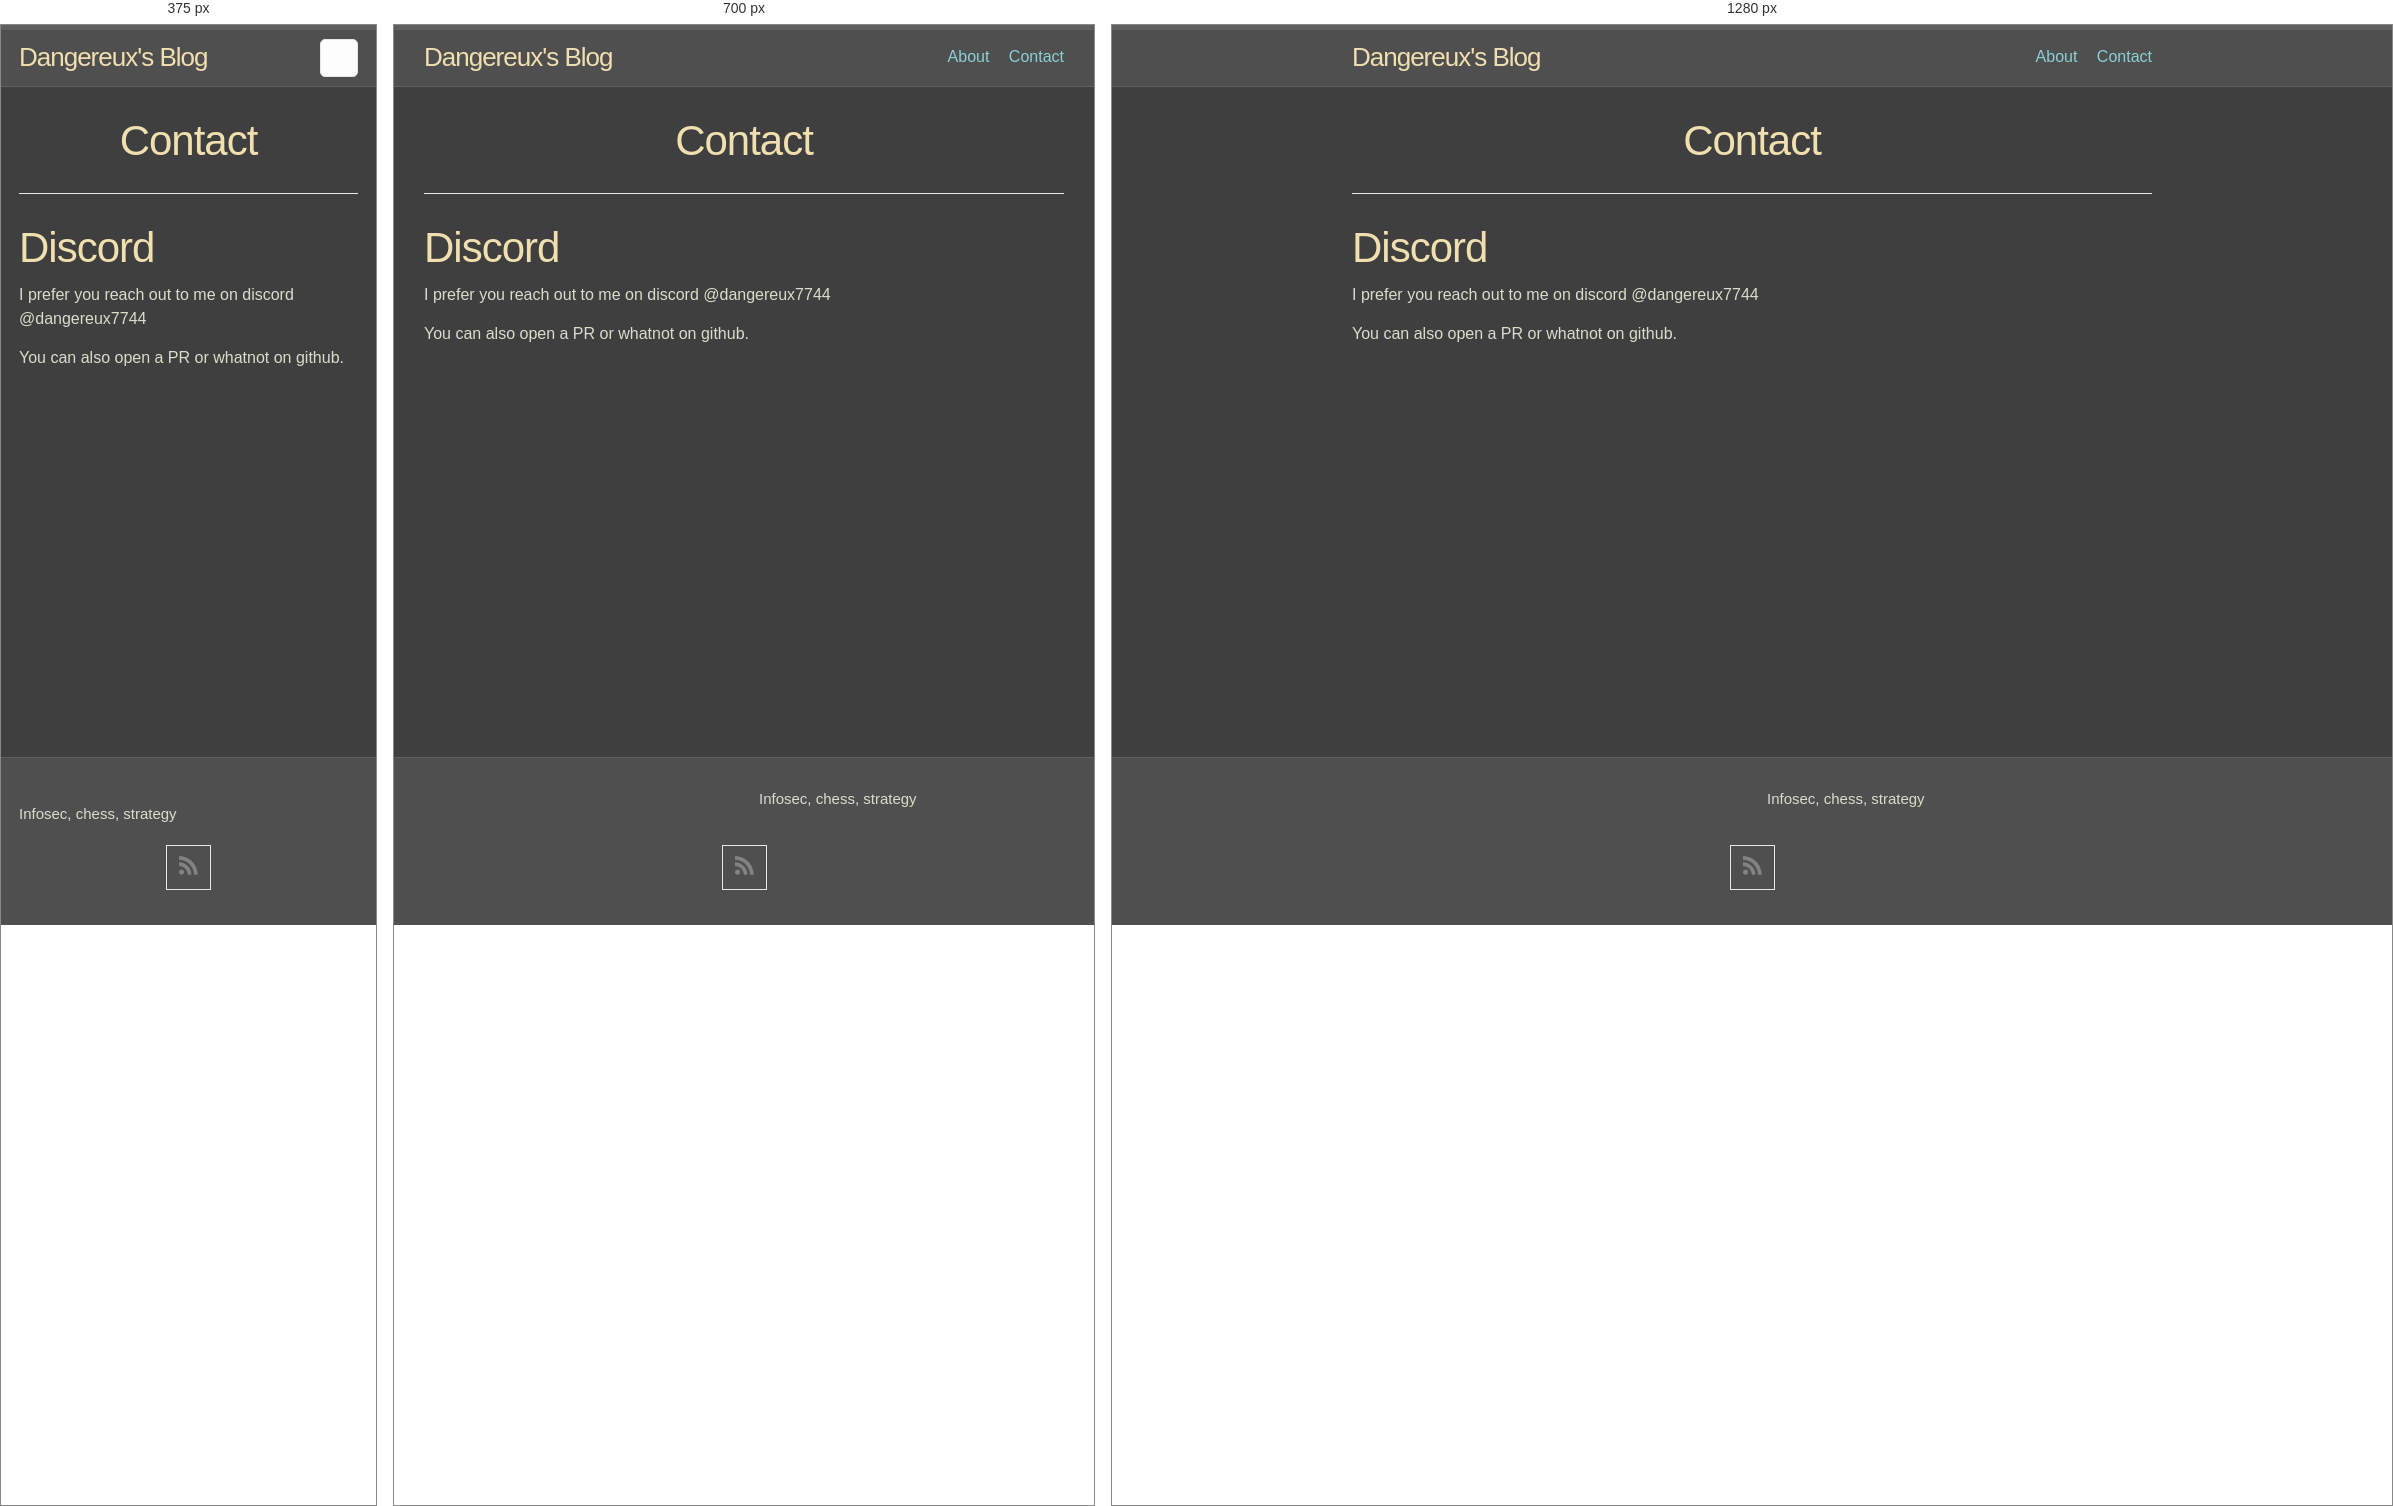
Rendered at 375 px, 700 px and 1280 px, left to right.

<!-- file: index.html -->
<!DOCTYPE html>
<html lang="en"><head>
  <meta charset="utf-8">
  <meta http-equiv="X-UA-Compatible" content="IE=edge">
  <meta name="viewport" content="width=device-width, initial-scale=1"><!-- Begin Jekyll SEO tag v2.9.0 -->
<title>Contact | Dangereux’s Blog</title>
<meta name="generator" content="Jekyll v4.4.1" />
<meta property="og:title" content="Contact" />
<meta property="og:locale" content="en_US" />
<meta name="description" content="Infosec, chess, strategy" />
<meta name="twitter:description" property="og:description" content="Infosec, chess, strategy" />
<link rel="canonical" href="http://localhost:4000/contact/" />
<meta property="og:url" content="http://localhost:4000/contact/" />
<meta property="og:site_name" content="Dangereux’s Blog" />
<meta property="og:type" content="website" />
<meta name="twitter:card" content="summary" />
<meta name="twitter:title" content="Contact" />
<script type="application/ld+json">
{"@context":"https://schema.org","@type":"WebPage","description":"Infosec, chess, strategy","headline":"Contact","url":"http://localhost:4000/contact/"}</script>
<!-- End Jekyll SEO tag -->
<link id="main-stylesheet" rel="stylesheet" href="/assets/css/style.css"><link type="application/atom+xml" rel="alternate" href="http://localhost:4000/feed.xml" title="Dangereux&apos;s Blog" />
</head>
<body><header class="site-header">

  <div class="wrapper">
    <a class="site-title" rel="author" href="/">Dangereux&#39;s Blog</a>
      <nav class="site-nav">
        <input type="checkbox" id="nav-trigger" />
        <label for="nav-trigger">
          <span class="menu-icon"></span>
        </label>

        <div class="nav-items">
  <a class="nav-item" href="/about/">About</a>
  <a class="nav-item" href="/contact/">Contact</a>
</div>

      </nav>
  </div>
</header>
<main class="page-content" aria-label="Content">
      <div class="wrapper">
        <article class="post">

  <header class="post-header">
    <h1 class="post-title">Contact</h1>
  </header>

  <div class="post-content">
    <h1 id="discord">Discord</h1>

<p>I prefer you reach out to me on discord @dangereux7744</p>

<p>You can also open a PR or whatnot on github.</p>

  </div>

</article>

      </div>
    </main><link id="fa-stylesheet" rel="stylesheet" href="https://cdn.jsdelivr.net/npm/@fortawesome/fontawesome-free@7.0.0/css/all.min.css">

<footer class="site-footer h-card">
  <data class="u-url" value="/"></data>

  <div class="wrapper">

    <div class="footer-col-wrapper">
      <div class="footer-col">
      </div>
      <div class="footer-col">
        <p>Infosec, chess, strategy</p>
      </div>
    </div>

    <div class="social-links"><ul class="social-media-list">
  <li>
    <a href="http://localhost:4000/feed.xml" target="_blank" title="Subscribe to syndication feed">
      <svg class="svg-icon grey" viewbox="0 0 16 16">
        <path d="M12.8 16C12.8 8.978 7.022 3.2 0 3.2V0c8.777 0 16 7.223 16 16h-3.2zM2.194
          11.61c1.21 0 2.195.985 2.195 2.196 0 1.21-.99 2.194-2.2 2.194C.98 16 0 15.017 0
          13.806c0-1.21.983-2.195 2.194-2.195zM10.606
          16h-3.11c0-4.113-3.383-7.497-7.496-7.497v-3.11c5.818 0 10.606 4.79 10.606 10.607z"
        />
      </svg>
    </a>
  </li>
</ul>
</div>

  </div>

</footer>

</body>

</html>


/* @media block from style.css */
@media screen and (max-width: 600px) {
  pre,
  code {
    font-family: monospace;
  }
}

/* @media block from style.css */
@media screen and (max-width: 600px) {
  .wrapper {
    padding-right: 18px;
    padding-left: 18px;
  }
}

/* @media block from style.css */
@media screen and (max-width: 800px) {
  table {
    display: block;
    overflow-x: auto;
    -webkit-overflow-scrolling: touch;
    -ms-overflow-style: -ms-autohiding-scrollbar;
  }
}

/* @media block from style.css */
@media screen and (max-width: 600px) {
  .site-title {
    padding-right: 45px;
  }
}

/* @media block from style.css */
@media screen and (max-width: 600px) {
  .site-nav {
    position: absolute;
    top: 9px;
    right: 18px;
    background-color: #fdfdfd;
    border: 1px solid #e7e7e7;
    border-radius: 5px;
    text-align: right;
  }
  .site-nav label[for=nav-trigger] {
    display: block;
    float: right;
    width: 36px;
    height: 36px;
    cursor: pointer;
  }
  .site-nav .menu-icon {
    float: right;
    width: 36px;
    height: 26px;
    line-height: 0;
    padding-top: 18px;
    text-align: center;
  }
  .site-nav .menu-icon::before {
    font-family: "Font Awesome 7 Free";
    font-weight: 900;
  }
  .site-nav .menu-icon > svg path {
    fill: rgb(25.5882352941%, 25.5882352941%, 25.5882352941%);
  }
  .site-nav #nav-trigger ~ label[for=nav-trigger] .menu-icon::before {
    content: "\f0c9";
    font-size: 1.25em;
  }
  .site-nav #nav-trigger ~ .nav-items {
    clear: both;
    display: none;
  }
  .site-nav #nav-trigger:checked ~ label[for=nav-trigger] .menu-icon::before {
    content: "\f00d";
    font-size: 1.5em;
  }
  .site-nav #nav-trigger:checked ~ .nav-items {
    display: block;
    padding-bottom: 5px;
  }
  .site-nav #nav-trigger:checked ~ .nav-items .nav-item {
    margin-left: 20px;
    padding: 5px 10px;
  }
  .site-nav .nav-item {
    display: block;
    margin-right: 15px;
    padding: 5px 0;
    color: rgb(25.5882352941%, 25.5882352941%, 25.5882352941%);
    line-height: 1.5;
  }
}

/* @media block from style.css */
@media screen and (min-width: 800px) {
  .footer-col-1 {
    width: calc(35% - 30px / 2);
  }
  .footer-col-2 {
    width: calc(20% - 30px / 2);
  }
  .footer-col-3 {
    width: calc(45% - 30px / 2);
  }
}

/* @media block from style.css */
@media screen and (min-width: 600px) {
  .footer-col-wrapper {
    display: flex;
  }
  .footer-col {
    width: calc(100% - 30px / 2);
    padding: 0 15px;
  }
  .footer-col:first-child {
    padding-right: 15px;
    padding-left: 0;
  }
  .footer-col:last-child {
    padding-right: 0;
    padding-left: 15px;
  }
}

/* @media block from style.css */
@media screen and (min-width: 800px) {
  .post-title,
  .post-content h1 {
    font-size: 2.625rem;
  }
}

/* @media block from style.css */
@media screen and (min-width: 800px) {
  .post-content h2 {
    font-size: 2rem;
  }
}

/* @media block from style.css */
@media screen and (min-width: 800px) {
  .post-content h3 {
    font-size: 1.625rem;
  }
}

/* @media block from style.css */
@media screen and (min-width: 800px) {
  .one-half {
    width: calc(50% - 30px / 2);
  }
}